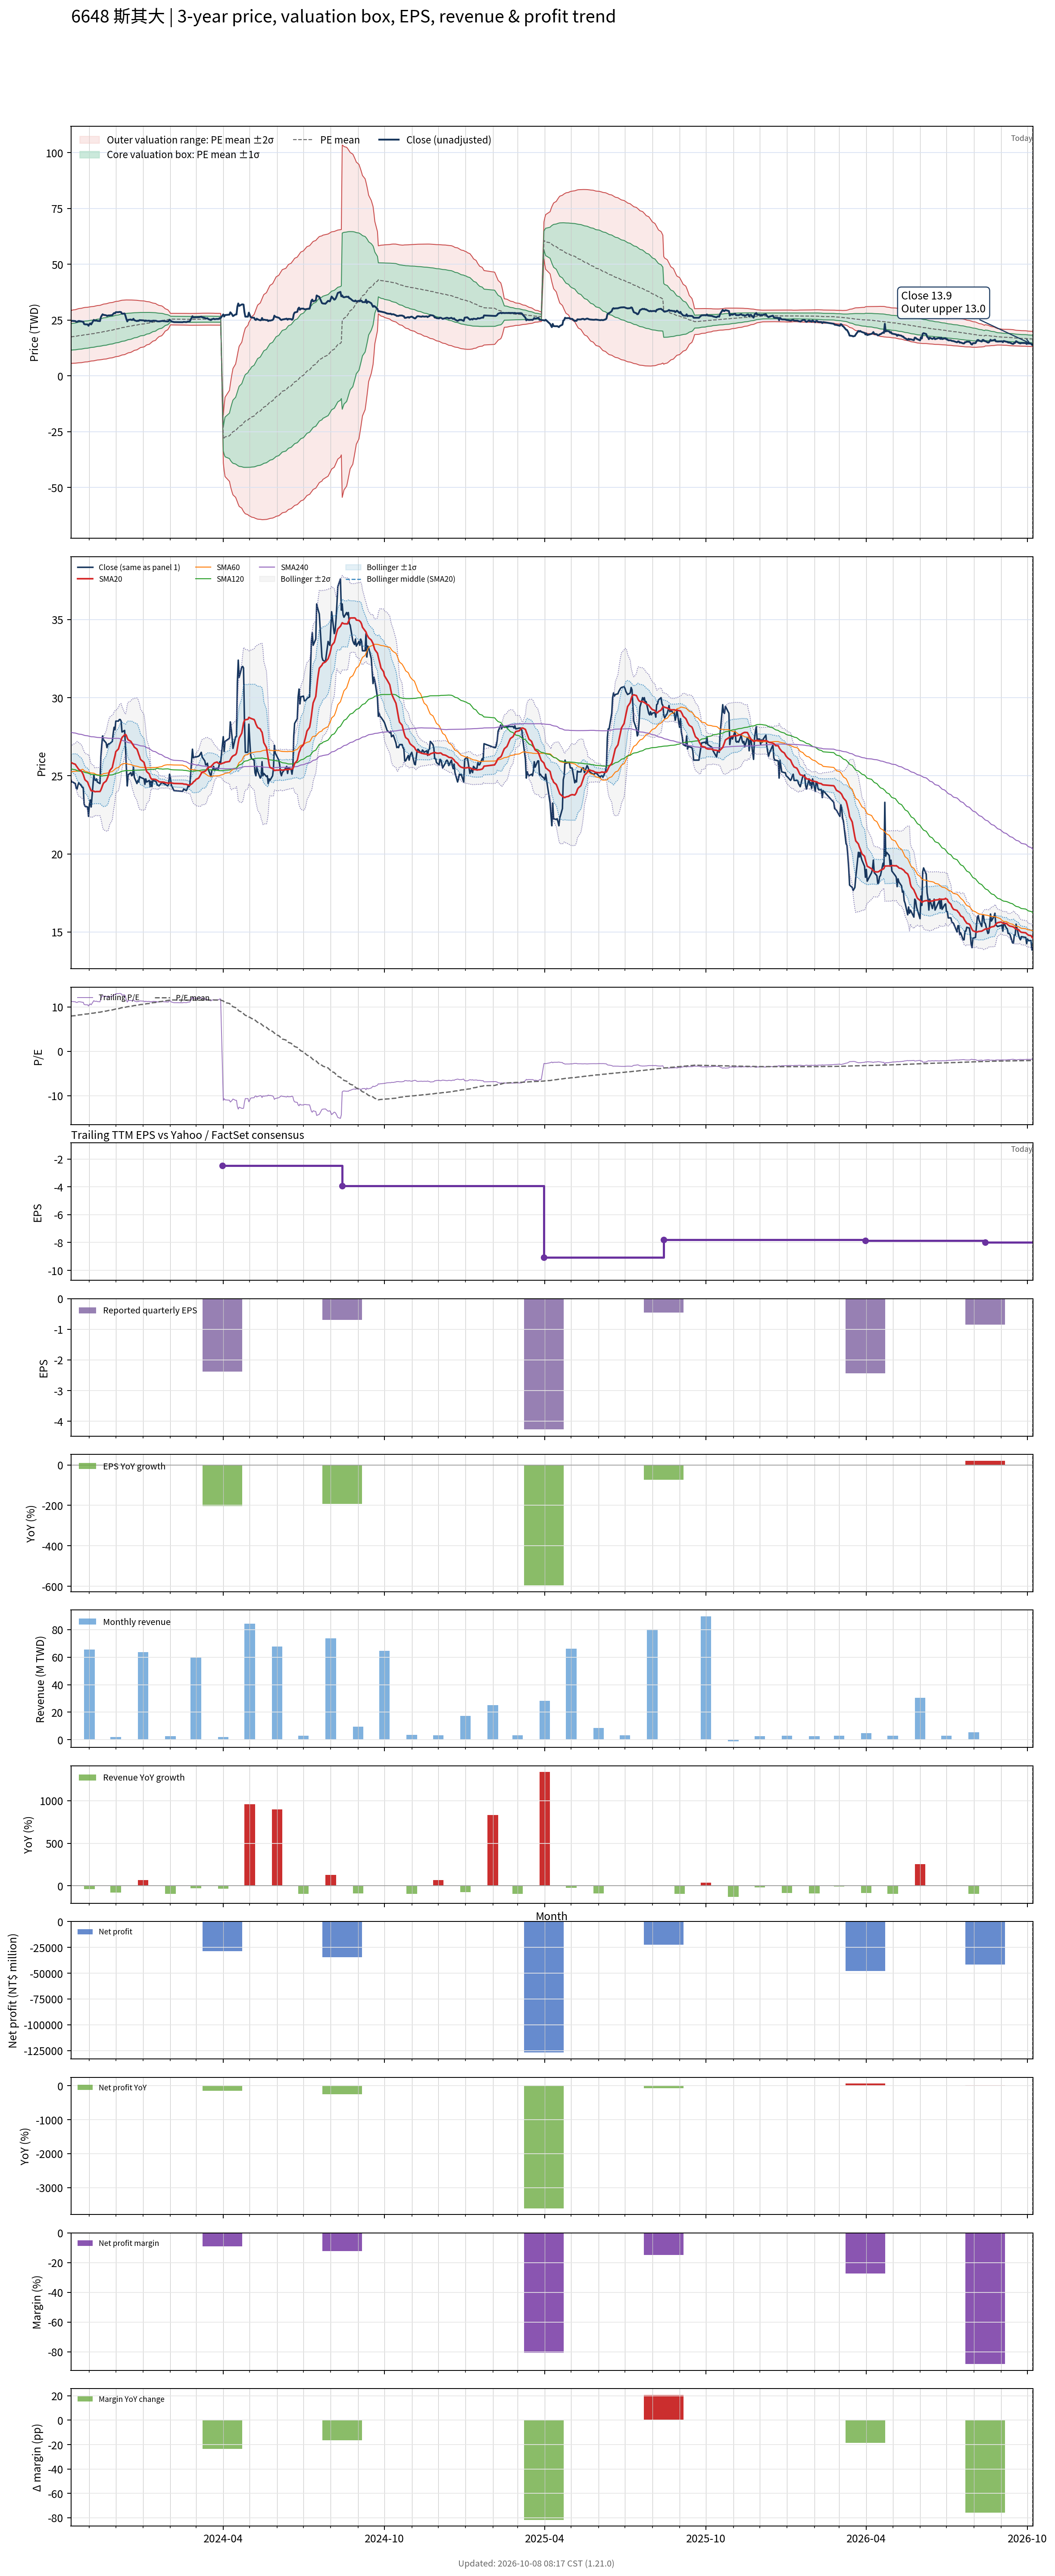

Values plotted in this chart, from the file beside it:
# chart-version: skill-stock-dynamic-val…
date, close, available_date, period_end, eps, ttm_eps, pe, pe_mean, pe_std, price_m2, price_m1, price_mean, price_p1, price_p2, forward_eps, forward_pe, forward_pe_mean, forward_pe_std, forward_price_m2, forward_price_m1, forward_price_mean, forward_price_p1, forward_price_p2, sma20
2023-10-11, 24.7, 2023-08-14, 2023-06-30, -1.72, 2.19, 11.28, 7.941, 2.698, 5.572, 11.48, 17.39, 23.3, 29.21, , , , , , , , , , 25.86
2023-10-12, 24.6, 2023-08-14, 2023-06-30, -1.72, 2.19, 11.23, 7.979, 2.712, 5.596, 11.54, 17.47, 23.41, 29.35, , , , , , , , , , 25.83
2023-10-13, 24.6, 2023-08-14, 2023-06-30, -1.72, 2.19, 11.23, 8.018, 2.725, 5.623, 11.59, 17.56, 23.53, 29.5, , , , , , , , , , 25.8
2023-10-16, 24.5, 2023-08-14, 2023-06-30, -1.72, 2.19, 11.19, 8.057, 2.737, 5.659, 11.65, 17.65, 23.64, 29.63, , , , , , , , , , 25.73
2023-10-17, 24.2, 2023-08-14, 2023-06-30, -1.72, 2.19, 11.05, 8.095, 2.747, 5.697, 11.71, 17.73, 23.74, 29.76, , , , , , , , , , 25.64
2023-10-18, 24.15, 2023-08-14, 2023-06-30, -1.72, 2.19, 11.03, 8.133, 2.756, 5.741, 11.78, 17.81, 23.85, 29.88, , , , , , , , , , 25.57
2023-10-19, 24.4, 2023-08-14, 2023-06-30, -1.72, 2.19, 11.14, 8.172, 2.764, 5.789, 11.84, 17.9, 23.95, 30.01, , , , , , , , , , 25.48
2023-10-20, 24.55, 2023-08-14, 2023-06-30, -1.72, 2.19, 11.21, 8.213, 2.773, 5.839, 11.91, 17.99, 24.06, 30.13, , , , , , , , , , 25.4
2023-10-23, 24.35, 2023-08-14, 2023-06-30, -1.72, 2.19, 11.12, 8.253, 2.78, 5.899, 11.99, 18.07, 24.16, 30.25, , , , , , , , , , 25.29
2023-10-24, 24.25, 2023-08-14, 2023-06-30, -1.72, 2.19, 11.07, 8.294, 2.785, 5.967, 12.07, 18.16, 24.26, 30.36, , , , , , , , , , 25.19
2023-10-25, 24.25, 2023-08-14, 2023-06-30, -1.72, 2.19, 11.07, 8.336, 2.789, 6.041, 12.15, 18.26, 24.36, 30.47, , , , , , , , , , 25.07
2023-10-26, 23.2, 2023-08-14, 2023-06-30, -1.72, 2.19, 10.59, 8.372, 2.789, 6.118, 12.23, 18.34, 24.44, 30.55, , , , , , , , , , 24.91
2023-10-27, 23.05, 2023-08-14, 2023-06-30, -1.72, 2.19, 10.53, 8.407, 2.79, 6.193, 12.3, 18.41, 24.52, 30.63, , , , , , , , , , 24.74
2023-10-30, 23, 2023-08-14, 2023-06-30, -1.72, 2.19, 10.5, 8.442, 2.79, 6.268, 12.38, 18.49, 24.6, 30.71, , , , , , , , , , 24.59
2023-10-31, 22.4, 2023-08-14, 2023-06-30, -1.72, 2.19, 10.23, 8.477, 2.786, 6.363, 12.46, 18.56, 24.67, 30.77, , , , , , , , , , 24.43
2023-11-01, 23.15, 2023-08-14, 2023-06-30, -1.72, 2.19, 10.57, 8.513, 2.784, 6.448, 12.55, 18.64, 24.74, 30.84, , , , , , , , , , 24.3
2023-11-02, 23.45, 2023-08-14, 2023-06-30, -1.72, 2.19, 10.71, 8.551, 2.783, 6.535, 12.63, 18.73, 24.82, 30.92, , , , , , , , , , 24.17
2023-11-03, 23, 2023-08-14, 2023-06-30, -1.72, 2.19, 10.5, 8.587, 2.78, 6.627, 12.72, 18.8, 24.89, 30.98, , , , , , , , , , 24.04
2023-11-06, 25.05, 2023-08-14, 2023-06-30, -1.72, 2.19, 11.44, 8.631, 2.784, 6.709, 12.8, 18.9, 25, 31.09, , , , , , , , , , 24.02
2023-11-07, 24.75, 2023-08-14, 2023-06-30, -1.72, 2.19, 11.3, 8.674, 2.785, 6.798, 12.9, 19, 25.09, 31.19, , , , , , , , , , 23.98
2023-11-08, 24.7, 2023-08-14, 2023-06-30, -1.72, 2.19, 11.28, 8.717, 2.784, 6.898, 12.99, 19.09, 25.19, 31.28, , , , , , , , , , 23.98
2023-11-09, 24.8, 2023-08-14, 2023-06-30, -1.72, 2.19, 11.32, 8.759, 2.785, 6.982, 13.08, 19.18, 25.28, 31.38, , , , , , , , , , 23.99
2023-11-10, 24.6, 2023-08-14, 2023-06-30, -1.72, 2.19, 11.23, 8.8, 2.786, 7.07, 13.17, 19.27, 25.37, 31.47, , , , , , , , , , 23.99
2023-11-13, 24.5, 2023-08-14, 2023-06-30, -1.72, 2.19, 11.19, 8.84, 2.785, 7.161, 13.26, 19.36, 25.46, 31.56, , , , , , , , , , 23.99
2023-11-14, 26.2, 2023-08-14, 2023-06-30, -1.72, 2.19, 11.96, 8.882, 2.793, 7.218, 13.34, 19.45, 25.57, 31.69, , , , , , , , , , 24.09
2023-11-15, 26.95, 2023-08-14, 2023-06-30, -1.72, 2.19, 12.31, 8.928, 2.804, 7.269, 13.41, 19.55, 25.69, 31.84, , , , , , , , , , 24.23
2023-11-16, 27.55, 2023-08-14, 2023-06-30, -1.72, 2.19, 12.58, 8.981, 2.813, 7.349, 13.51, 19.67, 25.83, 31.99, , , , , , , , , , 24.39
2023-11-17, 27.3, 2023-08-14, 2023-06-30, -1.72, 2.19, 12.47, 9.033, 2.819, 7.437, 13.61, 19.78, 25.96, 32.13, , , , , , , , , , 24.52
2023-11-20, 27.1, 2023-08-14, 2023-06-30, -1.72, 2.19, 12.37, 9.085, 2.823, 7.532, 13.71, 19.9, 26.08, 32.26, , , , , , , , , , 24.66
2023-11-21, 26.8, 2023-08-14, 2023-06-30, -1.72, 2.19, 12.24, 9.135, 2.825, 7.633, 13.82, 20.01, 26.19, 32.38, , , , , , , , , , 24.79
2023-11-22, 27, 2023-08-14, 2023-06-30, -1.72, 2.19, 12.33, 9.185, 2.828, 7.731, 13.92, 20.12, 26.31, 32.5, , , , , , , , , , 24.93
2023-11-23, 27.05, 2023-08-14, 2023-06-30, -1.72, 2.19, 12.35, 9.237, 2.828, 7.84, 14.03, 20.23, 26.42, 32.62, , , , , , , , , , 25.12
2023-11-24, 27.05, 2023-08-14, 2023-06-30, -1.72, 2.19, 12.35, 9.288, 2.829, 7.952, 14.15, 20.34, 26.54, 32.73, , , , , , , , , , 25.32
2023-11-27, 27.2, 2023-08-14, 2023-06-30, -1.72, 2.19, 12.42, 9.34, 2.828, 8.067, 14.26, 20.46, 26.65, 32.84, , , , , , , , , , 25.53
2023-11-28, 27.7, 2023-08-14, 2023-06-30, -1.72, 2.19, 12.65, 9.395, 2.828, 8.191, 14.38, 20.58, 26.77, 32.96, , , , , , , , , , 25.8
2023-11-29, 28.1, 2023-08-14, 2023-06-30, -1.72, 2.19, 12.83, 9.452, 2.828, 8.316, 14.51, 20.7, 26.89, 33.09, , , , , , , , , , 26.04
2023-11-30, 27.95, 2023-08-14, 2023-06-30, -1.72, 2.19, 12.76, 9.509, 2.826, 8.448, 14.64, 20.82, 27.01, 33.2, , , , , , , , , , 26.27
2023-12-01, 28.5, 2023-08-14, 2023-06-30, -1.72, 2.19, 13.01, 9.568, 2.824, 8.583, 14.77, 20.95, 27.14, 33.32, , , , , , , , , , 26.54
2023-12-04, 28.5, 2023-08-14, 2023-06-30, -1.72, 2.19, 13.01, 9.627, 2.822, 8.723, 14.9, 21.08, 27.26, 33.44, , , , , , , , , , 26.71
2023-12-05, 28.6, 2023-08-14, 2023-06-30, -1.72, 2.19, 13.06, 9.686, 2.819, 8.865, 15.04, 21.21, 27.38, 33.56, , , , , , , , , , 26.91
2023-12-06, 28.6, 2023-08-14, 2023-06-30, -1.72, 2.19, 13.06, 9.744, 2.815, 9.009, 15.17, 21.34, 27.51, 33.67, , , , , , , , , , 27.1
2023-12-07, 28.5, 2023-08-14, 2023-06-30, -1.72, 2.19, 13.01, 9.802, 2.81, 9.157, 15.31, 21.47, 27.62, 33.78, , , , , , , , , , 27.29
2023-12-08, 27.8, 2023-08-14, 2023-06-30, -1.72, 2.19, 12.69, 9.858, 2.8, 9.324, 15.46, 21.59, 27.72, 33.85, , , , , , , , , , 27.45
2023-12-11, 27.9, 2023-08-14, 2023-06-30, -1.72, 2.19, 12.74, 9.915, 2.789, 9.496, 15.6, 21.71, 27.82, 33.93, , , , , , , , , , 27.62
2023-12-12, 26.8, 2023-08-14, 2023-06-30, -1.72, 2.19, 12.24, 9.967, 2.773, 9.682, 15.75, 21.83, 27.9, 33.97, , , , , , , , , , 27.65
2023-12-13, 25.45, 2023-08-14, 2023-06-30, -1.72, 2.19, 11.62, 10.01, 2.752, 9.88, 15.91, 21.93, 27.96, 33.98, , , , , , , , , , 27.57
2023-12-14, 24.35, 2023-08-14, 2023-06-30, -1.72, 2.19, 11.12, 10.06, 2.729, 10.07, 16.05, 22.03, 28, 33.98, , , , , , , , , , 27.41
2023-12-15, 25.05, 2023-08-14, 2023-06-30, -1.72, 2.19, 11.44, 10.1, 2.705, 10.28, 16.2, 22.13, 28.05, 33.97, , , , , , , , , , 27.3
2023-12-18, 25.2, 2023-08-14, 2023-06-30, -1.72, 2.19, 11.51, 10.15, 2.68, 10.49, 16.36, 22.23, 28.1, 33.97, , , , , , , , , , 27.2
2023-12-19, 25, 2023-08-14, 2023-06-30, -1.72, 2.19, 11.42, 10.2, 2.654, 10.7, 16.52, 22.33, 28.14, 33.95, , , , , , , , , , 27.11
2023-12-20, 25.05, 2023-08-14, 2023-06-30, -1.72, 2.19, 11.44, 10.24, 2.627, 10.92, 16.68, 22.43, 28.18, 33.94, , , , , , , , , , 27.02
2023-12-21, 25.55, 2023-08-14, 2023-06-30, -1.72, 2.19, 11.67, 10.29, 2.599, 11.15, 16.84, 22.54, 28.23, 33.92, , , , , , , , , , 26.94
2023-12-22, 24.9, 2023-08-14, 2023-06-30, -1.72, 2.19, 11.37, 10.34, 2.568, 11.39, 17.01, 22.64, 28.26, 33.88, , , , , , , , , , 26.84
2023-12-25, 24.5, 2023-08-14, 2023-06-30, -1.72, 2.19, 11.19, 10.38, 2.534, 11.64, 17.19, 22.74, 28.29, 33.83, , , , , , , , , , 26.7
2023-12-26, 24.7, 2023-08-14, 2023-06-30, -1.72, 2.19, 11.28, 10.43, 2.498, 11.9, 17.37, 22.84, 28.31, 33.78, , , , , , , , , , 26.55
2023-12-27, 24.6, 2023-08-14, 2023-06-30, -1.72, 2.19, 11.23, 10.47, 2.465, 12.14, 17.54, 22.93, 28.33, 33.73, , , , , , , , , , 26.38
2023-12-28, 24.95, 2023-08-14, 2023-06-30, -1.72, 2.19, 11.39, 10.52, 2.43, 12.39, 17.71, 23.03, 28.36, 33.68, , , , , , , , , , 26.23
2023-12-29, 24.9, 2023-08-14, 2023-06-30, -1.72, 2.19, 11.37, 10.56, 2.392, 12.66, 17.9, 23.14, 28.37, 33.61, , , , , , , , , , 26.05
2024-01-02, 24.8, 2023-08-14, 2023-06-30, -1.72, 2.19, 11.32, 10.61, 2.351, 12.94, 18.09, 23.24, 28.39, 33.54, , , , , , , , , , 25.86
... 668 more rows
